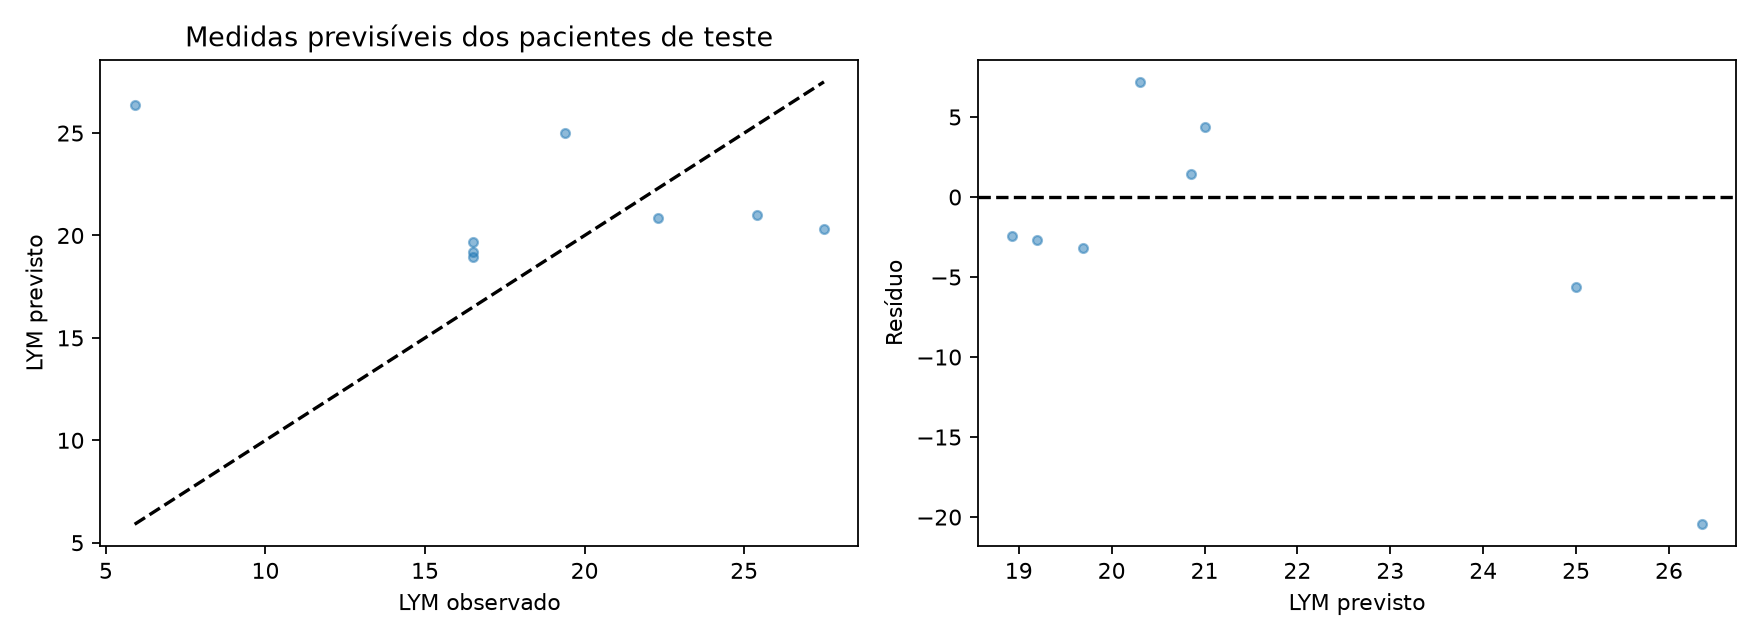

The data file committed next to this chart (first rows):
row, id, time, observed, predicted
0, 4, 170.0, 16.5, 19.7
1, 4, 172.0, 16.5, 19.2
2, 4, 180.0, 16.5, 18.93
3, 4, 888, 22.3, 20.85
17, 31, 864, 5.9, 26.35
18, 32, 840, 25.4, 21
24, 40, 816, 19.4, 25
26, 42, 840, 27.5, 20.3
